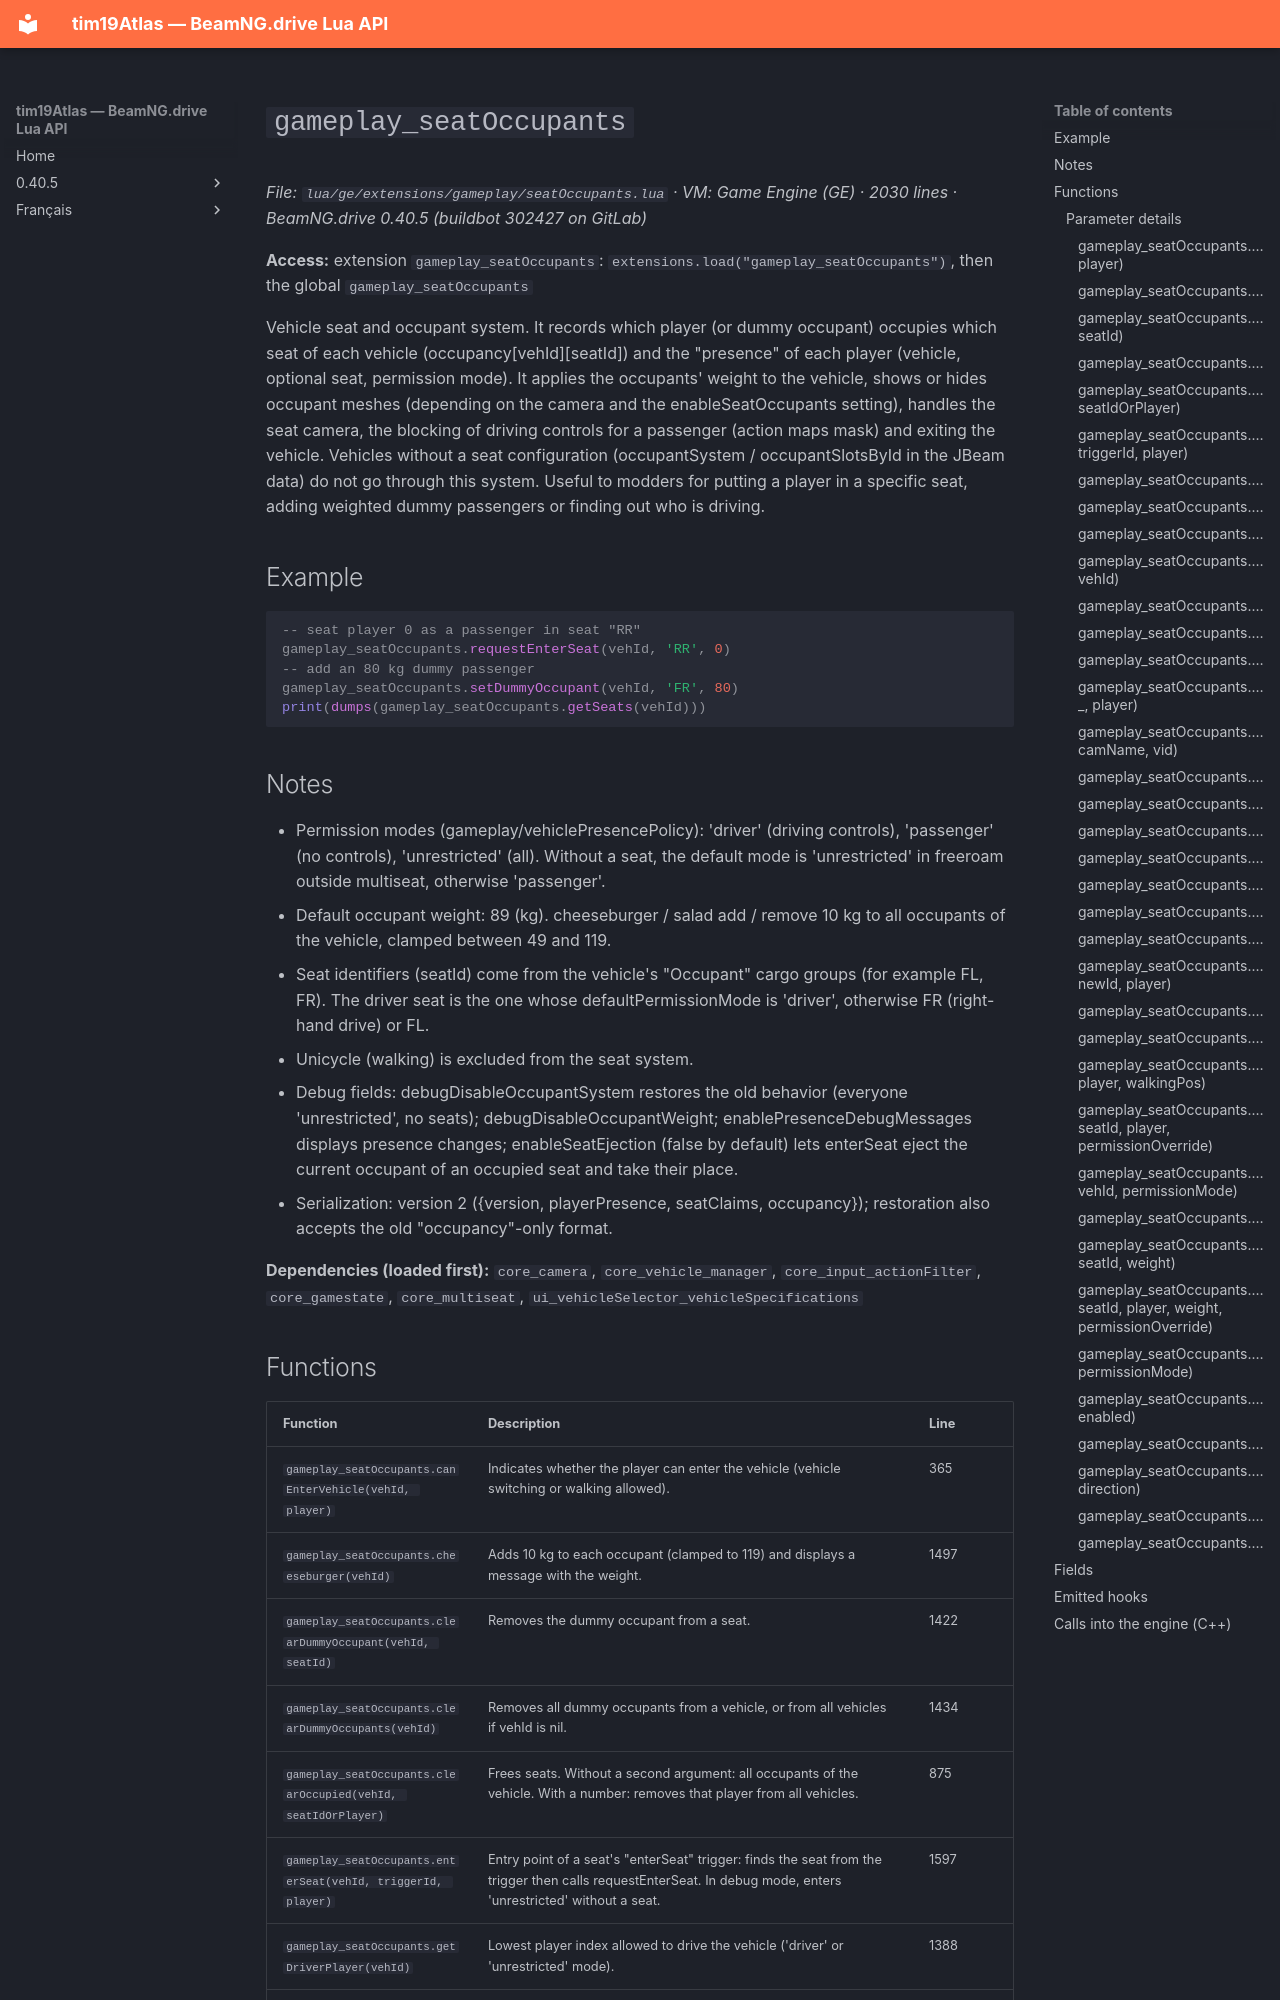

repository: Tim0219800/beamng-lua-atlas · page: 0.40.5/ge/extensions/gameplay/seatOccupants.html · generator: mkdocs

# `gameplay_seatOccupants`

*File: `lua/ge/extensions/gameplay/seatOccupants.lua` · VM: Game Engine (GE) · 2030 lines · BeamNG.drive 0.40.5 (buildbot 302427 on GitLab)*

**Access:** extension `gameplay_seatOccupants`: `extensions.load("gameplay_seatOccupants")`, then the global `gameplay_seatOccupants`

Vehicle seat and occupant system. It records which player (or dummy occupant) occupies which seat of each vehicle (occupancy[vehId][seatId]) and the "presence" of each player (vehicle, optional seat, permission mode). It applies the occupants' weight to the vehicle, shows or hides occupant meshes (depending on the camera and the enableSeatOccupants setting), handles the seat camera, the blocking of driving controls for a passenger (action maps mask) and exiting the vehicle. Vehicles without a seat configuration (occupantSystem / occupantSlotsById in the JBeam data) do not go through this system. Useful to modders for putting a player in a specific seat, adding weighted dummy passengers or finding out who is driving.

## Example

```lua
-- seat player 0 as a passenger in seat "RR"
gameplay_seatOccupants.requestEnterSeat(vehId, 'RR', 0)
-- add an 80 kg dummy passenger
gameplay_seatOccupants.setDummyOccupant(vehId, 'FR', 80)
print(dumps(gameplay_seatOccupants.getSeats(vehId)))
```

## Notes

- Permission modes (gameplay/vehiclePresencePolicy): 'driver' (driving controls), 'passenger' (no controls), 'unrestricted' (all). Without a seat, the default mode is 'unrestricted' in freeroam outside multiseat, otherwise 'passenger'.
- Default occupant weight: 89 (kg). cheeseburger / salad add / remove 10 kg to all occupants of the vehicle, clamped between 49 and 119.
- Seat identifiers (seatId) come from the vehicle's "<seatId>Occupant" cargo groups (for example FL, FR). The driver seat is the one whose defaultPermissionMode is 'driver', otherwise FR (right-hand drive) or FL.
- Unicycle (walking) is excluded from the seat system.
- Debug fields: debugDisableOccupantSystem restores the old behavior (everyone 'unrestricted', no seats); debugDisableOccupantWeight; enablePresenceDebugMessages displays presence changes; enableSeatEjection (false by default) lets enterSeat eject the current occupant of an occupied seat and take their place.
- Serialization: version 2 ({version, playerPresence, seatClaims, occupancy}); restoration also accepts the old "occupancy"-only format.

**Dependencies (loaded first):** `core_camera`, `core_vehicle_manager`, `core_input_actionFilter`, `core_gamestate`, `core_multiseat`, `ui_vehicleSelector_vehicleSpecifications`
